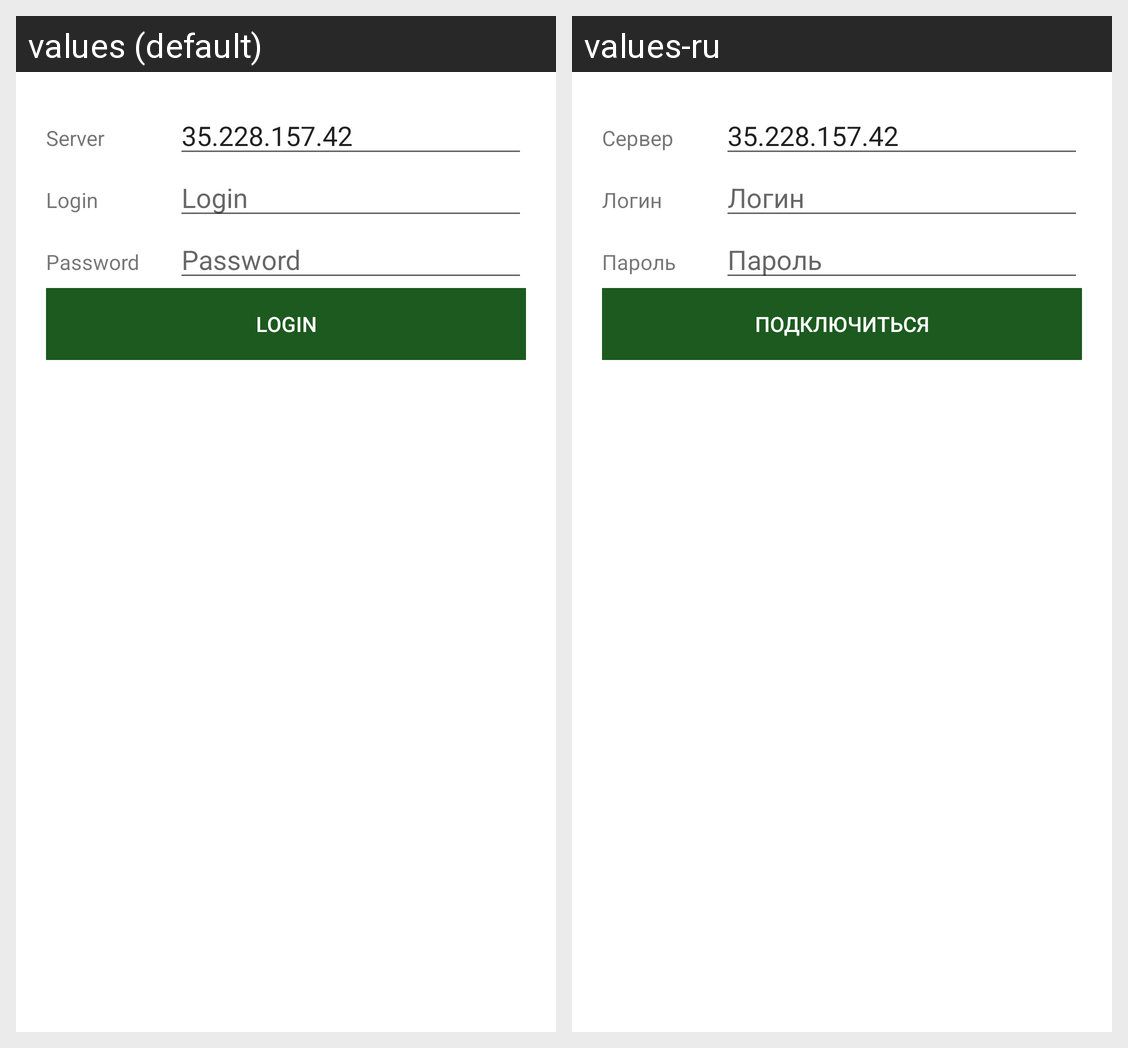

For this localized Android screen grid, give each drawn string resource with its value in every locale shown.
Android screen res/layout/fragment_login.xml rendered under 2 locales, left to right: values (default), values-ru. Device: Nexus 5 (rendered at 1080×1920; each locale shown at half size, 540×960, under a caption strip naming it); theme AppTheme.
Strings drawn on this screen, with the default value and each locale's value (text and hints the layout hard-codes, and strings that could not be matched under every locale, appear in the picture but are not listed):

servername
  values: Server
  values-ru: Сервер

default_server
  values: 35.228.157.42
  values-ru: 35.228.157.42  [not translated; the default value is used]

loginname
  values: Login
  values-ru: Логин

login_hint
  values: Login
  values-ru: Логин

password
  values: Password
  values-ru: Пароль

password_hint
  values: Password
  values-ru: Пароль

login
  values: Login
  values-ru: Подключиться
